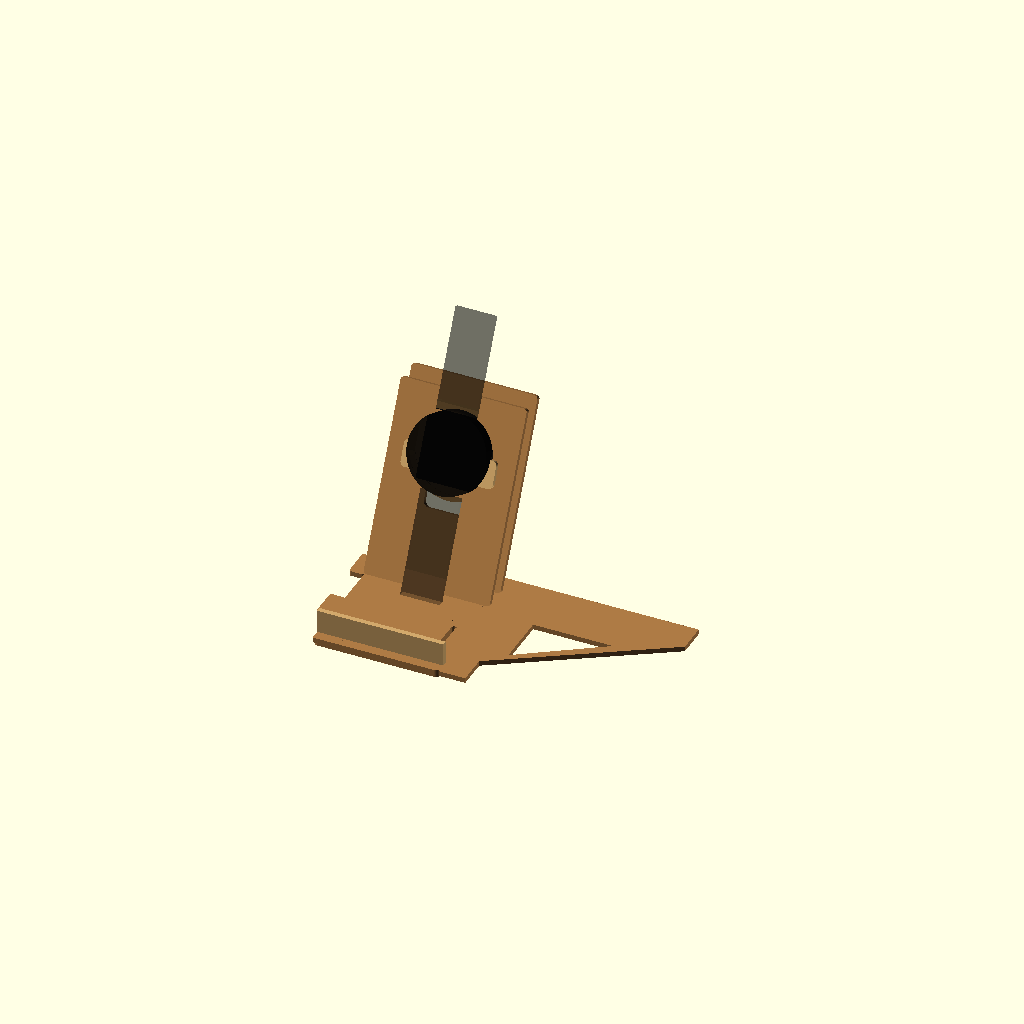
Cell 1: the model at its default parameters.
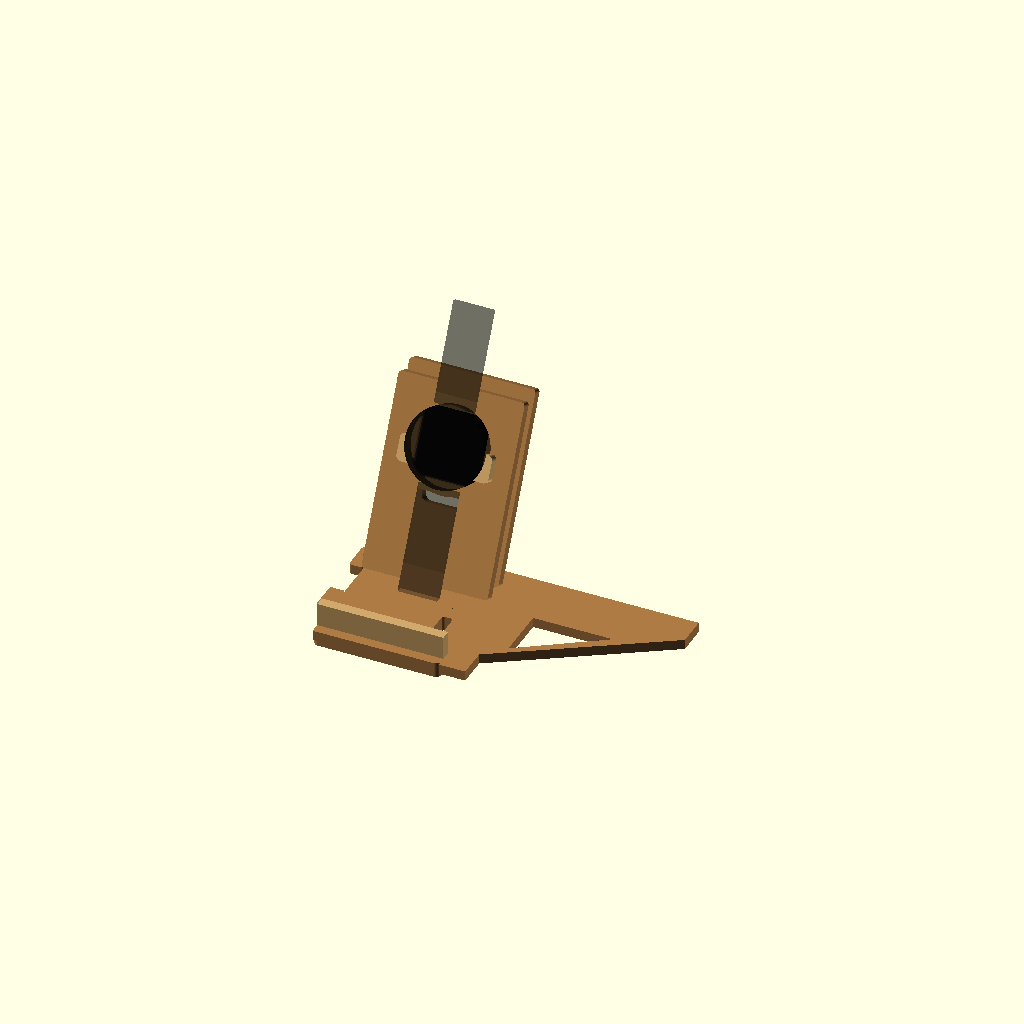
Cell 2: the same model with sheet_t = 3.
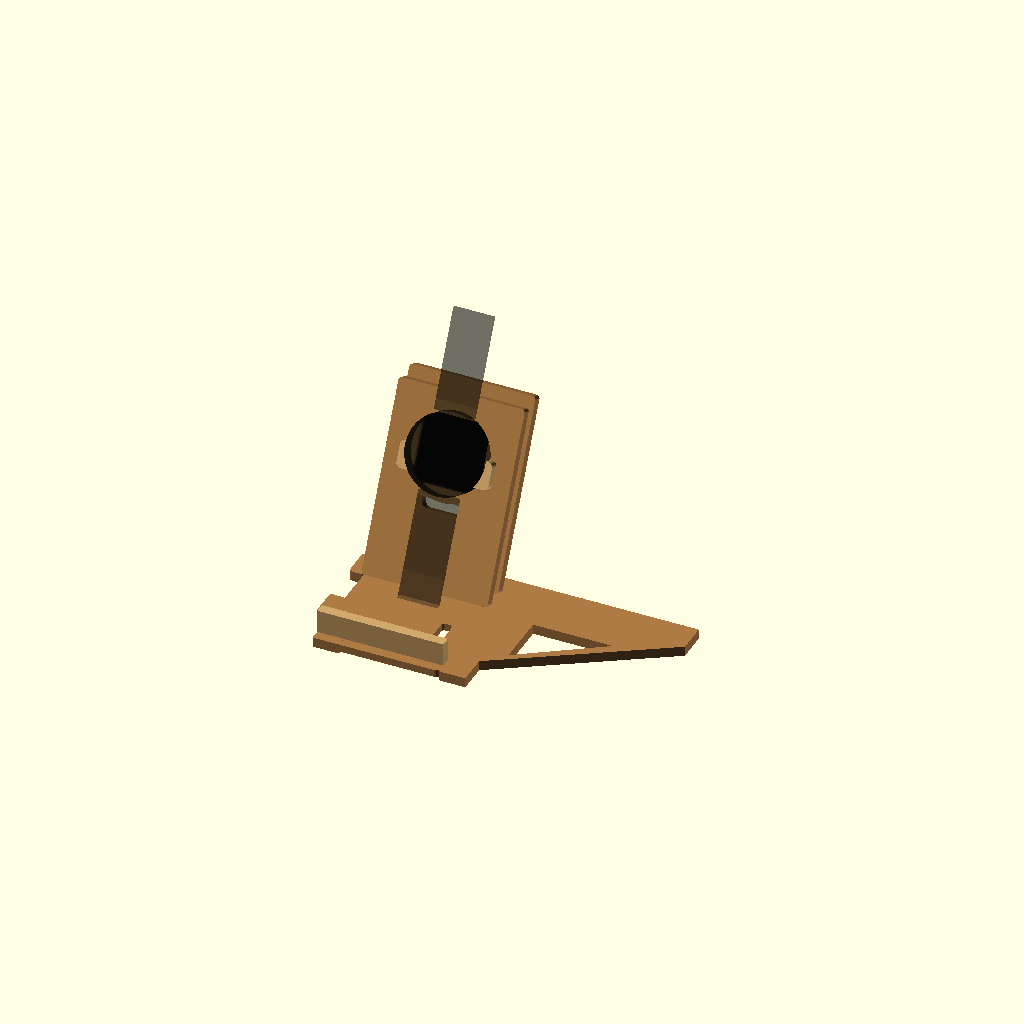
Cell 3 — wall_layers set to 4, the other parameters unchanged.
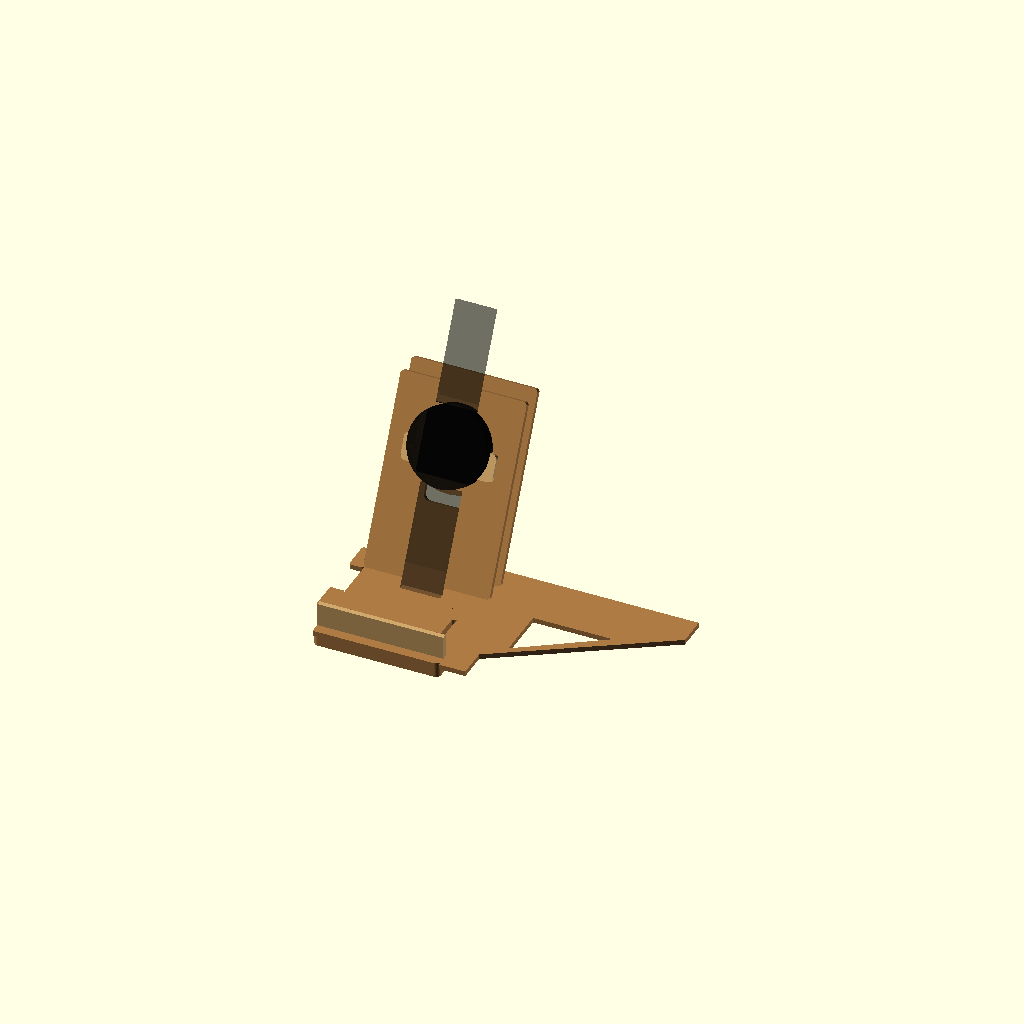
Cell 4 — base_layers set to 6, the other parameters unchanged.
One fixed orthographic camera (rotation 55°, 0°, 25°; colour scheme Cornfield) for every cell.
Source of the model, xiaomi_watch_s4_cardboard_dock_hardboard.scad:
/*
Xiaomi Watch S4 hardboard-paper charging dock.

This is a clean fabrication-oriented revision. The original
xiaomi_watch_s4_cardboard_dock.scad is preserved as source context.

Units: mm

View modes:
  0 assembly
  1 cut_layout_2d
  2 cut_layout_preview
  3 front_panel
  4 back_panel
  5 side_panel
  6 base_panel
  7 fit_check
  8 test_coupon_2d
  9 novice_cut_layout_2d
*/

$fn = 64;

view_mode = 0;

// Material is built by stacking hardboard sheets.
sheet_t = 1.5;
wall_layers = 2;
base_layers = 3;
wall_t = sheet_t * wall_layers;
base_t = sheet_t * base_layers;

// Fabrication fit assumptions. Measure and tune after a test coupon.
kerf = 0.2;
slot_fit = 0.45;
glue_gap = 0.25;

// Device assumptions from the original design.
watch_d = 47.3;
watch_body_t = 12.0;
watch_sensor_allowance = 14.13;

charger_w = 39.5;
charger_h = 39.5;
charger_t = 9.8;
charger_corner_r = 4.0;
charger_clearance = 0.65;
charger_face_offset = 0.5;

// Dock envelope, enlarged slightly for hardboard margins and easier use.
dock_w = 76;
dock_depth = 96;
dock_h = 112;
panel_angle = 64;
panel_tilt = panel_angle - 90;

front_panel_y = dock_depth - 14;
back_panel_y = dock_depth - 28;

charger_center_z = 72;
strap_slot_w = 32;
strap_slot_h = 12;
strap_slot_center_z = 42;

cable_d = 4.0;
cable_channel_w = max(9, cable_d + 4);
cable_hole_d = 14;
cable_bend_clearance = 12;

front_lip_h = 14;
front_lip_y = 6;

tab_w = 18;
tab_h = 9;
tab_slot_w = tab_w + slot_fit;
tab_slot_h = wall_t + slot_fit;

layout_gap = 16;

// ---------- Utility ----------

module rounded_rect_2d(w, h, r = 2) {
    rr = min(r, min(w, h) / 2);
    hull() {
        translate([rr, rr]) circle(r = rr);
        translate([w - rr, rr]) circle(r = rr);
        translate([w - rr, h - rr]) circle(r = rr);
        translate([rr, h - rr]) circle(r = rr);
    }
}

module centered_rounded_rect_2d(w, h, r = 2) {
    translate([-w / 2, -h / 2])
        rounded_rect_2d(w, h, r);
}

module sheet_color() {
    color([0.68, 0.48, 0.27, 1.0]) children();
}

module glue_face_color() {
    color([0.82, 0.66, 0.42, 1.0]) children();
}

module guide_color() {
    color([0.78, 0.58, 0.32, 1.0]) children();
}

module local_plate(t = wall_t) {
    rotate([90, 0, 0])
        linear_extrude(height = t)
            children();
}

module preview_plate(t = sheet_t) {
    linear_extrude(height = t)
        children();
}

// ---------- 2D part profiles ----------

module charger_opening_2d(extra = 0) {
    centered_rounded_rect_2d(
        charger_w + charger_clearance * 2 + extra,
        charger_h + charger_clearance * 2 + extra,
        charger_corner_r + extra / 2
    );
}

module front_panel_2d() {
    difference() {
        rounded_rect_2d(dock_w, dock_h, 2);

        translate([dock_w / 2, charger_center_z])
            charger_opening_2d();

        translate([
            dock_w / 2 - strap_slot_w / 2,
            strap_slot_center_z - strap_slot_h / 2
        ])
            rounded_rect_2d(strap_slot_w, strap_slot_h, 4);

        // Finger relief for pulling the cable/charger during fitting.
        translate([dock_w / 2 - 11, charger_center_z - 33])
            rounded_rect_2d(22, 10, 4);
    }
}

module back_panel_2d() {
    difference() {
        rounded_rect_2d(dock_w, dock_h, 2);

        translate([dock_w / 2, charger_center_z])
            circle(d = cable_hole_d);

        translate([
            dock_w / 2 - cable_channel_w / 2,
            6
        ])
            rounded_rect_2d(
                cable_channel_w,
                charger_center_z - cable_hole_d / 2 - 6,
                3
            );

        // Rear bend relief. This avoids a sharp cable kink.
        translate([
            dock_w / 2 - (cable_bend_clearance + cable_channel_w) / 2,
            charger_center_z - cable_bend_clearance / 2
        ])
            rounded_rect_2d(
                cable_bend_clearance + cable_channel_w,
                cable_bend_clearance,
                4
            );
    }
}

module base_panel_2d() {
    difference() {
        rounded_rect_2d(dock_w, dock_depth, 3);

        // Registration slots for side-frame tabs.
        for (x = [wall_t + 5, dock_w - wall_t - 5 - tab_slot_h]) {
            for (y = [24, 66]) {
                translate([x, y])
                    rounded_rect_2d(tab_slot_h, tab_slot_w, 1.5);
            }
        }
    }
}

module front_lip_2d() {
    rounded_rect_2d(dock_w, front_lip_h, 2);
}

module side_panel_2d() {
    difference() {
        union() {
            polygon(points = [
                [0, 0],
                [dock_depth, 0],
                [dock_depth, dock_h],
                [dock_depth - 18, dock_h],
                [18, front_lip_h + 2],
                [0, front_lip_h + 2]
            ]);

            // Large base tabs. Glue carries load; tabs locate the panel.
            translate([24, -tab_h])
                rounded_rect_2d(tab_w, tab_h + 0.1, 1.5);
            translate([66, -tab_h])
                rounded_rect_2d(tab_w, tab_h + 0.1, 1.5);
        }

        // Lightening cutout. Keep generous bridges for hardboard strength.
        polygon(points = [
            [30, 28],
            [62, 28],
            [62, 76]
        ]);
    }
}

module novice_side_panel_2d() {
    union() {
        polygon(points = [
            [0, 0],
            [dock_depth, 0],
            [dock_depth, dock_h],
            [dock_depth - 18, dock_h],
            [18, front_lip_h + 2],
            [0, front_lip_h + 2]
        ]);

        translate([24, -tab_h])
            rounded_rect_2d(tab_w, tab_h + 0.1, 2);
        translate([66, -tab_h])
            rounded_rect_2d(tab_w, tab_h + 0.1, 2);
    }
}

module charger_spacer_ring_2d() {
    difference() {
        translate([dock_w / 2, charger_center_z])
            charger_opening_2d(extra = wall_t * 2 + 2);
        translate([dock_w / 2, charger_center_z])
            charger_opening_2d(extra = 0);
    }
}

module watch_saddle_2d() {
    // Lower horseshoe guide. It supports the watch but leaves the top open.
    intersection() {
        difference() {
            translate([dock_w / 2, charger_center_z])
                circle(d = watch_d + 9);
            translate([dock_w / 2, charger_center_z])
                circle(d = watch_d + 2);
        }
        translate([dock_w / 2 - (watch_d + 14) / 2, charger_center_z - 34])
            square([watch_d + 14, 28], center = false);
    }
}

module rear_retainer_2d() {
    difference() {
        rounded_rect_2d(charger_w + 16, 16, 3);
        translate([(charger_w + 16) / 2, 8])
            circle(d = cable_hole_d);
    }
}

module angle_gauge_2d() {
    gauge_w = 58;
    gauge_h = gauge_w * tan(90 - panel_angle);
    difference() {
        polygon(points = [
            [0, 0],
            [gauge_w, 0],
            [gauge_w, gauge_h]
        ]);
        translate([8, 6])
            rounded_rect_2d(18, 7, 2);
    }
}

module glue_spreader_2d() {
    rounded_rect_2d(52, 10, 2);
}

// ---------- 3D fabrication parts ----------

module front_panel_3d() {
    sheet_color()
        local_plate(wall_t)
            front_panel_2d();
}

module back_panel_3d() {
    sheet_color()
        local_plate(wall_t)
            back_panel_2d();
}

module side_panel_3d() {
    sheet_color()
        local_plate(wall_t)
            side_panel_2d();
}

module base_panel_3d() {
    sheet_color()
        linear_extrude(height = base_t)
            base_panel_2d();
}

module front_lip_3d() {
    glue_face_color()
        translate([0, front_lip_y, base_t])
            cube([dock_w, wall_t, front_lip_h], center = false);
}

module charger_spacer_ring_3d() {
    guide_color()
        local_plate(wall_t * 2)
            charger_spacer_ring_2d();
}

module watch_saddle_3d() {
    guide_color()
        local_plate(wall_t)
            watch_saddle_2d();
}

module rear_retainer_3d() {
    glue_face_color()
        local_plate(wall_t)
            rear_retainer_2d();
}

module on_front_plane() {
    translate([0, front_panel_y, base_t])
        rotate([panel_tilt, 0, 0])
            children();
}

module on_back_plane() {
    translate([0, back_panel_y, base_t])
        rotate([panel_tilt, 0, 0])
            children();
}

module charger_dummy() {
    color([0.08, 0.08, 0.08, 1.0])
        translate([dock_w / 2, -wall_t - charger_t / 2 + charger_face_offset, charger_center_z])
            cube([charger_w, charger_t, charger_h], center = true);
}

module watch_dummy() {
    color([0.02, 0.02, 0.02, 0.7])
        translate([dock_w / 2, -wall_t - charger_t - watch_body_t / 2, charger_center_z])
            rotate([90, 0, 0])
                cylinder(d = watch_d, h = watch_body_t, center = true);

    color([0.02, 0.02, 0.02, 0.35]) {
        translate([dock_w / 2, -wall_t - charger_t - 8, charger_center_z + watch_d / 2 + 28])
            cube([24, 3, 58], center = true);
        translate([dock_w / 2, -wall_t - charger_t - 8, charger_center_z - watch_d / 2 - 34])
            cube([24, 3, 70], center = true);
    }
}

module assembly() {
    base_panel_3d();
    front_lip_3d();

    on_front_plane() {
        front_panel_3d();
        translate([0, -wall_t - glue_gap, 0])
            charger_spacer_ring_3d();
        translate([0, -wall_t * 2 - glue_gap * 2, 0])
            watch_saddle_3d();
        charger_dummy();
        watch_dummy();
    }

    on_back_plane() {
        back_panel_3d();
        translate([dock_w / 2 - (charger_w + 16) / 2, -wall_t - glue_gap, charger_center_z - 8])
            rear_retainer_3d();
    }

    translate([0, 0, base_t])
        rotate([90, 0, 90])
            side_panel_3d();

    translate([dock_w, 0, base_t])
        rotate([90, 0, 90])
            side_panel_3d();
}

module fit_check() {
    on_front_plane() {
        front_panel_3d();
        translate([0, -wall_t - glue_gap, 0])
            charger_spacer_ring_3d();
        translate([0, -wall_t * 2 - glue_gap * 2, 0])
            watch_saddle_3d();
        charger_dummy();
        watch_dummy();
    }
}

// ---------- Cut layouts ----------

module cut_layout_2d() {
    // Wall parts are duplicated for stacked hardboard layers.
    for (i = [0 : wall_layers - 1]) {
        translate([i * (dock_w + layout_gap), 0])
            front_panel_2d();
        translate([i * (dock_w + layout_gap), dock_h + layout_gap])
            back_panel_2d();
    }

    for (i = [0 : wall_layers - 1]) {
        translate([wall_layers * (dock_w + layout_gap) + i * (dock_depth + layout_gap), 0])
            side_panel_2d();
        translate([wall_layers * (dock_w + layout_gap) + i * (dock_depth + layout_gap), dock_h + layout_gap])
            mirror([1, 0])
                side_panel_2d();
    }

    for (i = [0 : base_layers - 1]) {
        translate([0, (dock_h + layout_gap) * 2 + i * (dock_depth + layout_gap)])
            base_panel_2d();
    }

    translate([dock_w + layout_gap, (dock_h + layout_gap) * 2])
        front_lip_2d();
    translate([dock_w + layout_gap, (dock_h + layout_gap) * 2 + front_lip_h + layout_gap])
        charger_spacer_ring_2d();
    translate([dock_w + layout_gap, (dock_h + layout_gap) * 2 + front_lip_h + layout_gap + 58])
        watch_saddle_2d();
    translate([dock_w + layout_gap, (dock_h + layout_gap) * 2 + front_lip_h + layout_gap + 108])
        rear_retainer_2d();
}

module novice_cut_layout_2d() {
    // Beginner layout: removes side-panel lightening cutouts and adds
    // angle/glue helper pieces. Use with the assembly guide.
    for (i = [0 : wall_layers - 1]) {
        translate([i * (dock_w + layout_gap), 0])
            front_panel_2d();
        translate([i * (dock_w + layout_gap), dock_h + layout_gap])
            back_panel_2d();
    }

    for (i = [0 : wall_layers - 1]) {
        translate([wall_layers * (dock_w + layout_gap) + i * (dock_depth + layout_gap), 0])
            novice_side_panel_2d();
        translate([wall_layers * (dock_w + layout_gap) + i * (dock_depth + layout_gap), dock_h + layout_gap])
            mirror([1, 0])
                novice_side_panel_2d();
    }

    for (i = [0 : base_layers - 1]) {
        translate([0, (dock_h + layout_gap) * 2 + i * (dock_depth + layout_gap)])
            base_panel_2d();
    }

    translate([dock_w + layout_gap, (dock_h + layout_gap) * 2])
        front_lip_2d();
    translate([dock_w + layout_gap, (dock_h + layout_gap) * 2 + front_lip_h + layout_gap])
        charger_spacer_ring_2d();
    translate([dock_w + layout_gap, (dock_h + layout_gap) * 2 + front_lip_h + layout_gap + 58])
        watch_saddle_2d();
    translate([dock_w + layout_gap, (dock_h + layout_gap) * 2 + front_lip_h + layout_gap + 108])
        rear_retainer_2d();

    translate([dock_w * 2 + layout_gap * 2, (dock_h + layout_gap) * 2])
        angle_gauge_2d();
    translate([dock_w * 2 + layout_gap * 2, (dock_h + layout_gap) * 2 + 50])
        glue_spreader_2d();
}

module test_coupon_2d() {
    // Cut this before the full layout. Tune sheet_t, slot_fit,
    // charger_clearance, and strap slot dimensions from this test.
    translate([0, 0]) {
        difference() {
            rounded_rect_2d(42, 32, 3);
            translate([10, 7])
                rounded_rect_2d(tab_slot_h, tab_slot_w, 1.5);
            translate([25, 7])
                rounded_rect_2d(tab_slot_h + 0.4, tab_slot_w + 0.4, 1.5);
        }
    }

    translate([56, 0])
        rounded_rect_2d(tab_w, tab_h, 2);

    translate([92, 0]) {
        difference() {
            rounded_rect_2d(56, 56, 3);
            translate([28, 28])
                charger_opening_2d();
        }
    }

    translate([0, 48])
        rounded_rect_2d(strap_slot_w, strap_slot_h, 4);

    translate([56, 48])
        rounded_rect_2d(cable_channel_w, 42, 3);

    translate([92, 68])
        angle_gauge_2d();
}

module cut_layout_preview() {
    sheet_color()
        preview_plate(sheet_t)
            cut_layout_2d();
}

// ---------- View selection ----------

if (view_mode == 0) {
    assembly();
} else if (view_mode == 1) {
    cut_layout_2d();
} else if (view_mode == 2) {
    cut_layout_preview();
} else if (view_mode == 3) {
    front_panel_3d();
} else if (view_mode == 4) {
    back_panel_3d();
} else if (view_mode == 5) {
    side_panel_3d();
} else if (view_mode == 6) {
    base_panel_3d();
} else if (view_mode == 7) {
    fit_check();
} else if (view_mode == 8) {
    test_coupon_2d();
} else if (view_mode == 9) {
    novice_cut_layout_2d();
}
Parameter table extracted from the source (name, type, default, range or options):
view_mode: number, default 0
sheet_t: number, default 1.5
wall_layers: number, default 2
base_layers: number, default 3
kerf: number, default 0.2
slot_fit: number, default 0.45
glue_gap: number, default 0.25
watch_d: number, default 47.3
watch_body_t: number, default 12
watch_sensor_allowance: number, default 14.13
charger_w: number, default 39.5
charger_h: number, default 39.5
charger_t: number, default 9.8
charger_corner_r: number, default 4
charger_clearance: number, default 0.65
charger_face_offset: number, default 0.5
dock_w: number, default 76
dock_depth: number, default 96
dock_h: number, default 112
panel_angle: number, default 64
charger_center_z: number, default 72
strap_slot_w: number, default 32
strap_slot_h: number, default 12
strap_slot_center_z: number, default 42
cable_d: number, default 4
cable_hole_d: number, default 14
cable_bend_clearance: number, default 12
front_lip_h: number, default 14
front_lip_y: number, default 6
tab_w: number, default 18
tab_h: number, default 9
layout_gap: number, default 16
